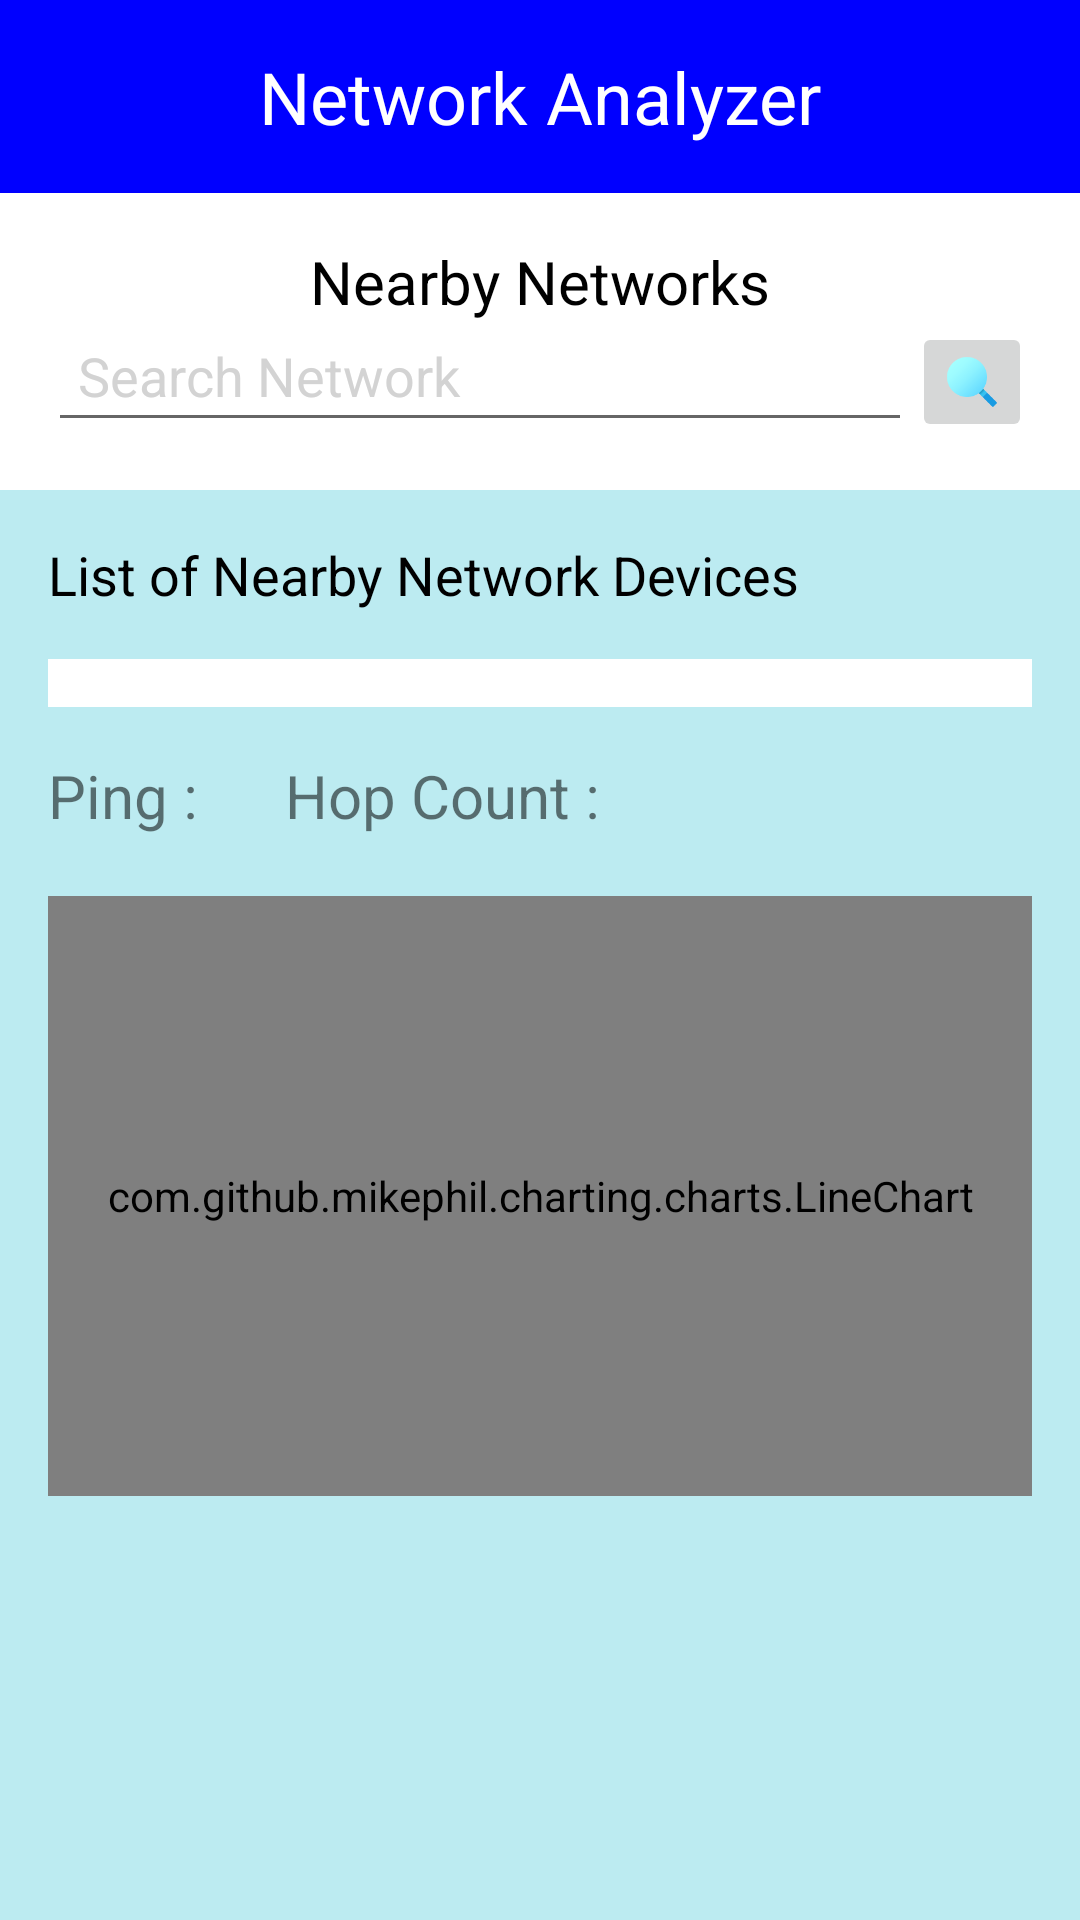

Layout XML and referenced resources for this Android screen:
<!-- AndroidManifest.xml: application theme Theme.Analysier -->
<!-- res/layout/activity_main.xml -->
<RelativeLayout
    xmlns:android="http://schemas.android.com/apk/res/android"
    xmlns:mp="http://schemas.android.com/apk/res-auto"
    xmlns:tools="http://schemas.android.com/tools"
    android:layout_width="match_parent"
    android:layout_height="match_parent"
    tools:context=".MainActivity"
    android:background="@color/back">

    
    <TextView
        android:id="@+id/network_analyzer_text"
        android:layout_width="match_parent"
        android:layout_height="wrap_content"
        android:text="Network Analyzer"
        android:textSize="24sp"
        android:textColor="@android:color/white"
        android:background="@color/blue"
        android:padding="16dp"
        android:gravity="center"
        />

    
    <ImageView
        android:id="@+id/logo_image_view"
        android:layout_width="40dp"
        android:layout_height="40dp"
        android:layout_alignParentStart="true"
        android:layout_alignParentTop="true"
        android:layout_marginStart="16dp"
        android:layout_marginTop="16dp"
        android:src="@drawable/logo"
        android:contentDescription="@string/logo_description"
        android:scaleType="fitCenter"/>

    
    <LinearLayout
        android:id="@+id/header_layout"
        android:layout_width="match_parent"
        android:layout_height="wrap_content"
        android:orientation="vertical"
        android:layout_below="@id/network_analyzer_text"
        android:padding="16dp"
        android:background="@color/white">

        
        <TextView
            android:id="@+id/title_text_view"
            android:layout_width="wrap_content"
            android:layout_height="wrap_content"
            android:text="Nearby Networks"
            android:textSize="20sp"
            android:textColor="@color/black"
            android:layout_gravity="center"/>

        
        <LinearLayout
            android:layout_width="match_parent"
            android:layout_height="wrap_content"
            android:orientation="horizontal">

            
            <EditText
                android:id="@+id/search_edit_text"
                android:layout_width="0dp"
                android:layout_height="40dp"
                android:layout_weight="3"
                android:hint="Search Network"
                android:padding="10dp"
                android:textColorHint="@color/lightGray" />

            
            <ImageButton
                android:id="@+id/search_button"
                android:layout_width="40dp"
                android:layout_height="40dp"
                android:text="Search"
                android:src="@drawable/search"
                android:scaleType="centerCrop"
                android:textColor="@color/black"/>
        </LinearLayout>

    </LinearLayout>

    
    <LinearLayout
        android:id="@+id/content_layout"
        android:layout_width="match_parent"
        android:layout_height="wrap_content"
        android:orientation="vertical"
        android:layout_below="@id/header_layout"
        android:padding="16dp">

        
        <TextView
            android:id="@+id/network_list_text_view"
            android:layout_width="match_parent"
            android:layout_height="wrap_content"
            android:textColor="@color/black"
            android:textSize="18sp"
            android:text="List of Nearby Network Devices"
            android:paddingBottom="16dp"/>

        
        <androidx.recyclerview.widget.RecyclerView
            android:id="@+id/networks_recycler_view"
            android:layout_width="match_parent"
            android:layout_height="wrap_content"
            android:background="@android:color/white"
            android:padding="8dp"/>

        
        <LinearLayout
            android:layout_width="match_parent"
            android:layout_height="wrap_content"
            android:orientation="horizontal"
            android:paddingTop="16dp">

            
            <TextView
                android:id="@+id/ping"
                android:layout_width="wrap_content"
                android:layout_height="wrap_content"
                android:text="Ping : "
                android:textSize="20dp" />

            
            <TextView
                android:id="@+id/ping_value"
                android:layout_width="wrap_content"
                android:layout_height="wrap_content"
                android:textSize="20dp"
                android:layout_marginStart="8dp" />

            
            <TextView
                android:id="@+id/hop_count"
                android:layout_width="wrap_content"
                android:layout_height="wrap_content"
                android:text="Hop Count : "
                android:textSize="20dp"
                android:layout_marginStart="16dp" />

            
            <TextView
                android:id="@+id/hop_count_value"
                android:layout_width="wrap_content"
                android:layout_height="wrap_content"
                android:textSize="20dp"
                android:layout_marginStart="8dp" />

        </LinearLayout>
        <Space
            android:layout_width="20dp"
            android:layout_height="20dp"/>


        <com.github.mikephil.charting.charts.LineChart
            android:id="@+id/live_chart"
            android:layout_width="match_parent"
            android:layout_height="200dp"
            android:padding="16dp"
            xmlns:mp="http://schemas.android.com/apk/res-auto"
            mp:chart="@{viewModel.chart}" />

    </LinearLayout>

    
    <LinearLayout
        android:id="@+id/footer_layout"
        android:layout_width="match_parent"
        android:layout_height="wrap_content"
        android:orientation="horizontal"
        android:layout_alignParentBottom="true"
        android:padding="16dp">


    </LinearLayout>

    <ImageButton
        android:id="@+id/btn_menu"
        android:layout_width="40dp"
        android:layout_height="40dp"
        android:layout_alignLeft="@id/network_analyzer_text"
        android:layout_alignBottom="@id/network_analyzer_text"
        android:layout_marginLeft="360dp"
        android:layout_marginRight="18dp"
        android:layout_marginBottom="13dp"
        android:background="@android:color/transparent"
        android:contentDescription="Menu"
        android:src="@drawable/menu" />

</RelativeLayout>
<!-- resources referenced by this layout -->
<resources>
  <color name="back">#4000BCD4</color>
  <color name="black">#000000</color>
  <color name="blue">#0000FF</color>
  <color name="lightGray">#D3D3D3</color>
  <color name="white">#FFFFFF</color>
  <!-- drawable menu: png bitmap (drawable, 1163 bytes) -->
  <!-- drawable search: png bitmap (drawable, 1876 bytes) -->
  <string name="logo_description">Empowering Connectivity, Unveiling Insights: Explore with Network Analyzer!</string>
  <style name="Theme.Analysier" parent="Theme.AppCompat.Light.DarkActionBar">
          
          <item name="colorPrimary">@color/purple_500</item>
          <item name="colorPrimaryDark">@color/purple_700</item>
          <item name="colorAccent">@color/teal_200</item>
          
      </style>
  <color name="purple_500">#FF6200EE</color>
  <color name="purple_700">#FF3700B3</color>
  <color name="teal_200">#FF03DAC5</color>
</resources>
